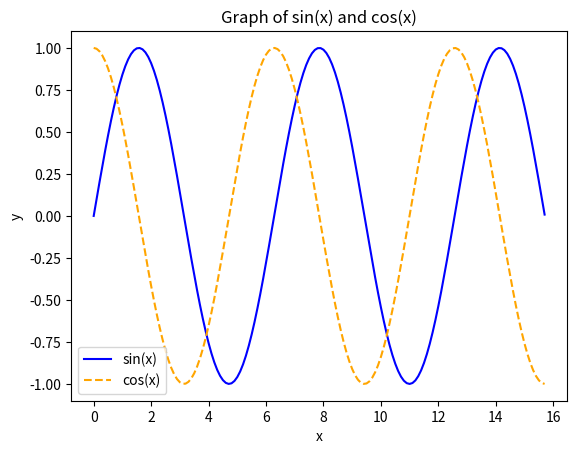

The script that saved this image:
import numpy as np
import matplotlib.pyplot as plt

# Generate x values from 0 to 5*pi with step 0.1
x = np.arange(0, 5 * np.pi, 0.1)

# Compute sine and cosine values for each x
y_sin = np.sin(x)
y_cos = np.cos(x)

# Create the plot
plt.plot(x, y_sin, label='sin(x)', color='blue', linestyle='-')
plt.plot(x, y_cos, label='cos(x)', color='orange', linestyle='--')

# Add title and labels
plt.title('Graph of sin(x) and cos(x)')
plt.xlabel('x')
plt.ylabel('y')

# Add legend to distinguish the lines
plt.legend()

# Show the plot
plt.show()
